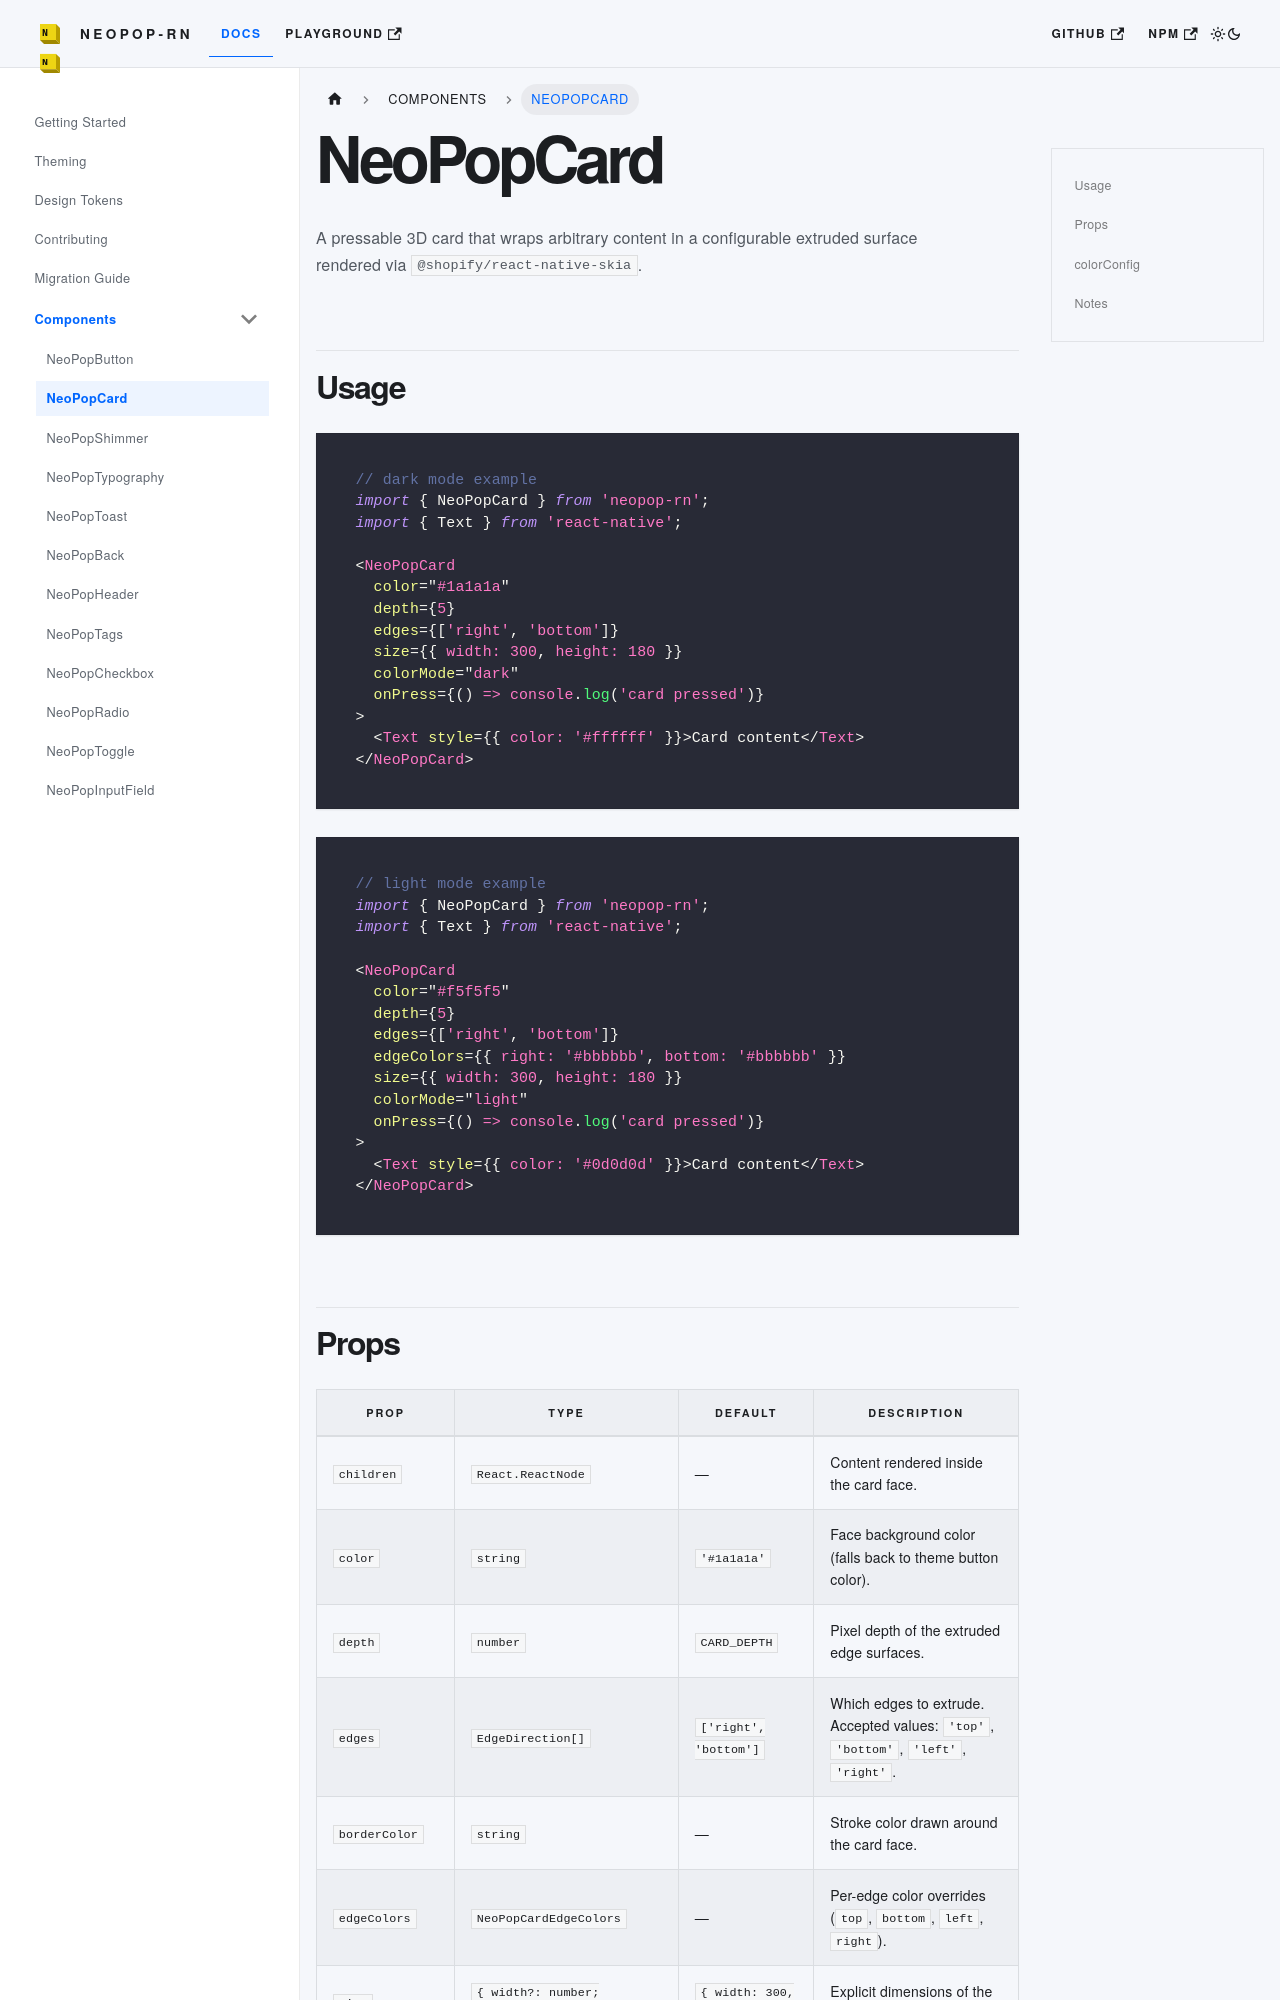

repository: codecollab-co/neopop-rn · page: docs/components/NeoPopCard/index.html · generator: docusaurus

# NeoPopCard

A pressable 3D card that wraps arbitrary content in a configurable extruded surface rendered via `@shopify/react-native-skia`.

## Usage

```tsx
// dark mode example
import { NeoPopCard } from 'neopop-rn';
import { Text } from 'react-native';

<NeoPopCard
  color="#1a1a1a"
  depth={5}
  edges={['right', 'bottom']}
  size={{ width: 300, height: 180 }}
  colorMode="dark"
  onPress={() => console.log('card pressed')}
>
  <Text style={{ color: '#ffffff' }}>Card content</Text>
</NeoPopCard>
```

```tsx
// light mode example
import { NeoPopCard } from 'neopop-rn';
import { Text } from 'react-native';

<NeoPopCard
  color="#f5f5f5"
  depth={5}
  edges={['right', 'bottom']}
  edgeColors={{ right: '#bbbbbb', bottom: '#bbbbbb' }}
  size={{ width: 300, height: 180 }}
  colorMode="light"
  onPress={() => console.log('card pressed')}
>
  <Text style={{ color: '#0d0d0d' }}>Card content</Text>
</NeoPopCard>
```
